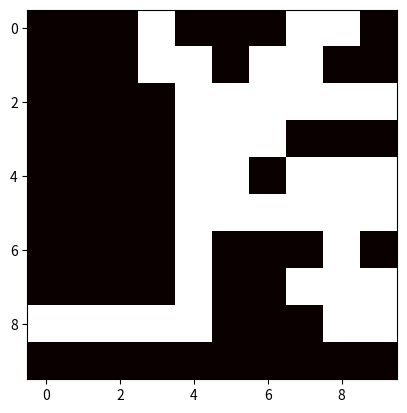

Python code for this plot:
import random
import numpy as np
import matplotlib.pyplot as plt

def ausmalenDesFeldes():
    global mach,letzteReihe
    if letzteSplate >0 and letzteReihe<9 and letzteSplate<9:
        print("mitte")

        keineSeite()
    if letzteSplate== 0:
        print("links")
        linkeSeite()

    if letzteSplate== 9:
        print("rechts")

        rechteSeite()
    if letzteReihe == 9:
        print("letzte Reihe")


    mach= mach+1


def keineSeite():
    global feld, mach, letzteSplate, letzteReihe
    möglichePunkte = []
    # einsetzten des letzten punkts
    punktGleich = (letzteReihe, letzteSplate)
    möglichePunkte.append(punktGleich)
    if letzteReihe < 9:
        punkDrunter = (letzteReihe + 1, letzteSplate)
        möglichePunkte.append(punkDrunter)
    if letzteSplate > 0:
        punktLinks = (letzteReihe, letzteSplate - 1)
        möglichePunkte.append(punktLinks)
    if letzteSplate < 9:
        punktRechts = (letzteReihe, letzteSplate + 1)
        möglichePunkte.append(punktRechts)
    print(möglichePunkte)
    wert = random.random()
    if wert < 0.26:
        letzteReihe = möglichePunkte[0][0]
        letzteSplate = möglichePunkte[0][1]
    if wert < 0.51 and wert > 0.25:
        letzteReihe = möglichePunkte[1][0]
        letzteSplate = möglichePunkte[1][1]
    if wert < 0.76 and wert > 0.50 and len(möglichePunkte)>2:
        letzteReihe = möglichePunkte[2][0]
        letzteSplate = möglichePunkte[2][1]
    if wert <=1 and wert > 0.75 and len(möglichePunkte)>3:
        letzteReihe = möglichePunkte[3][0]
        letzteSplate = möglichePunkte[3][1]
    feld[letzteReihe][letzteSplate] = 1

def linkeSeite():
    global feld, mach, letzteSplate, letzteReihe
    möglichePunkte = []
    punktNeu = 0
    # einsetzten des letzten punkts
    punktGleich = (letzteReihe, letzteSplate)
    möglichePunkte.append(punktGleich)
    if letzteReihe < 9:
        punkDrunter = (letzteReihe + 1, letzteSplate)
        möglichePunkte.append(punkDrunter)
    if letzteSplate < 9:
        punktRechts = (letzteReihe, letzteSplate + 1)
        möglichePunkte.append(punktRechts)
    print(möglichePunkte)
    wert = random.random()
    if wert < 0.34:
        letzteReihe = möglichePunkte[0][0]
        letzteSplate = möglichePunkte[0][1]
    if wert < 0.67 and wert > 0.33:
        letzteReihe = möglichePunkte[1][0]
        letzteSplate = möglichePunkte[1][1]
    if wert < 1 and wert > 0.66:
        letzteReihe = möglichePunkte[2][0]
        letzteSplate = möglichePunkte[2][1]


def rechteSeite():
    global feld, mach, letzteSplate, letzteReihe
    möglichePunkte = []
    punktNeu = 0
    # einsetzten des letzten punkts
    punktGleich = (letzteReihe, letzteSplate)
    möglichePunkte.append(punktGleich)
    if letzteReihe < 9:
        punkDrunter = (letzteReihe -1 , letzteSplate)
        möglichePunkte.append(punkDrunter)
    if letzteSplate > 0:
        punktLinks = (letzteReihe, letzteSplate - 1)
        möglichePunkte.append(punktLinks)

    print(möglichePunkte)
    wert = random.random()
    if wert < 0.34:
        letzteReihe = möglichePunkte[0][0]
        letzteSplate = möglichePunkte[0][1]
    if wert < 0.67 and wert > 0.33:
        letzteReihe = möglichePunkte[1][0]
        letzteSplate = möglichePunkte[1][1]
    if wert < 1 and wert > 0.66:
        letzteReihe = möglichePunkte[2][0]
        letzteSplate = möglichePunkte[2][1]


feldgroeße = 10  # np zeros nimmt die 10 ,10 für die größe nicht

# feld = feld da 10 x 10 ist un initial mit 0 gefüllt wird
feld = np.zeros((feldgroeße, feldgroeße))
startingxvalue =3  #random.randint(0, 9)
feld[0][startingxvalue] = 1
letzteReihe = 0
letzteSplate = startingxvalue



mach = 1
count =0
while mach<1000:
    ausmalenDesFeldes()
    count = count + 1



plt.imshow(feld, cmap='hot')
plt.show()











